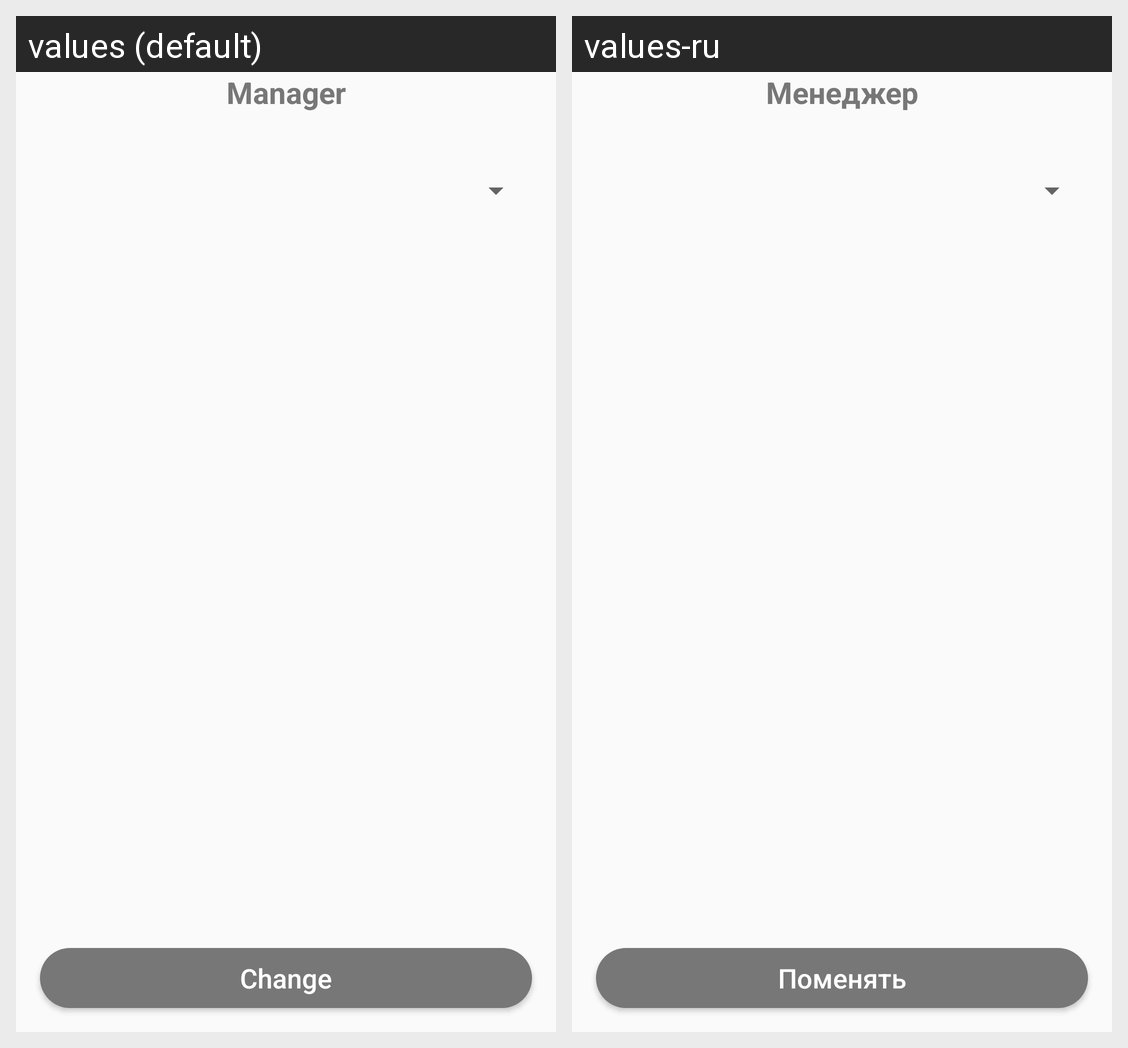

Here is an Android app screen in its default locale and in the app's own translations. Write out the translated-string differences for the strings that appear on this screen.
Android screen res/layout/dialog_managers.xml rendered under 2 locales, left to right: values (default), values-ru. Device: Nexus 5 (rendered at 1080×1920; each locale shown at half size, 540×960, under a caption strip naming it); theme AppTheme.
Strings drawn on this screen, with the default value and each locale's value (text and hints the layout hard-codes, and strings that could not be matched under every locale, appear in the picture but are not listed):

fragment_profile_manager_title
  values: Manager
  values-ru: Менеджер

profile_message_change
  values: Change
  values-ru: Поменять
